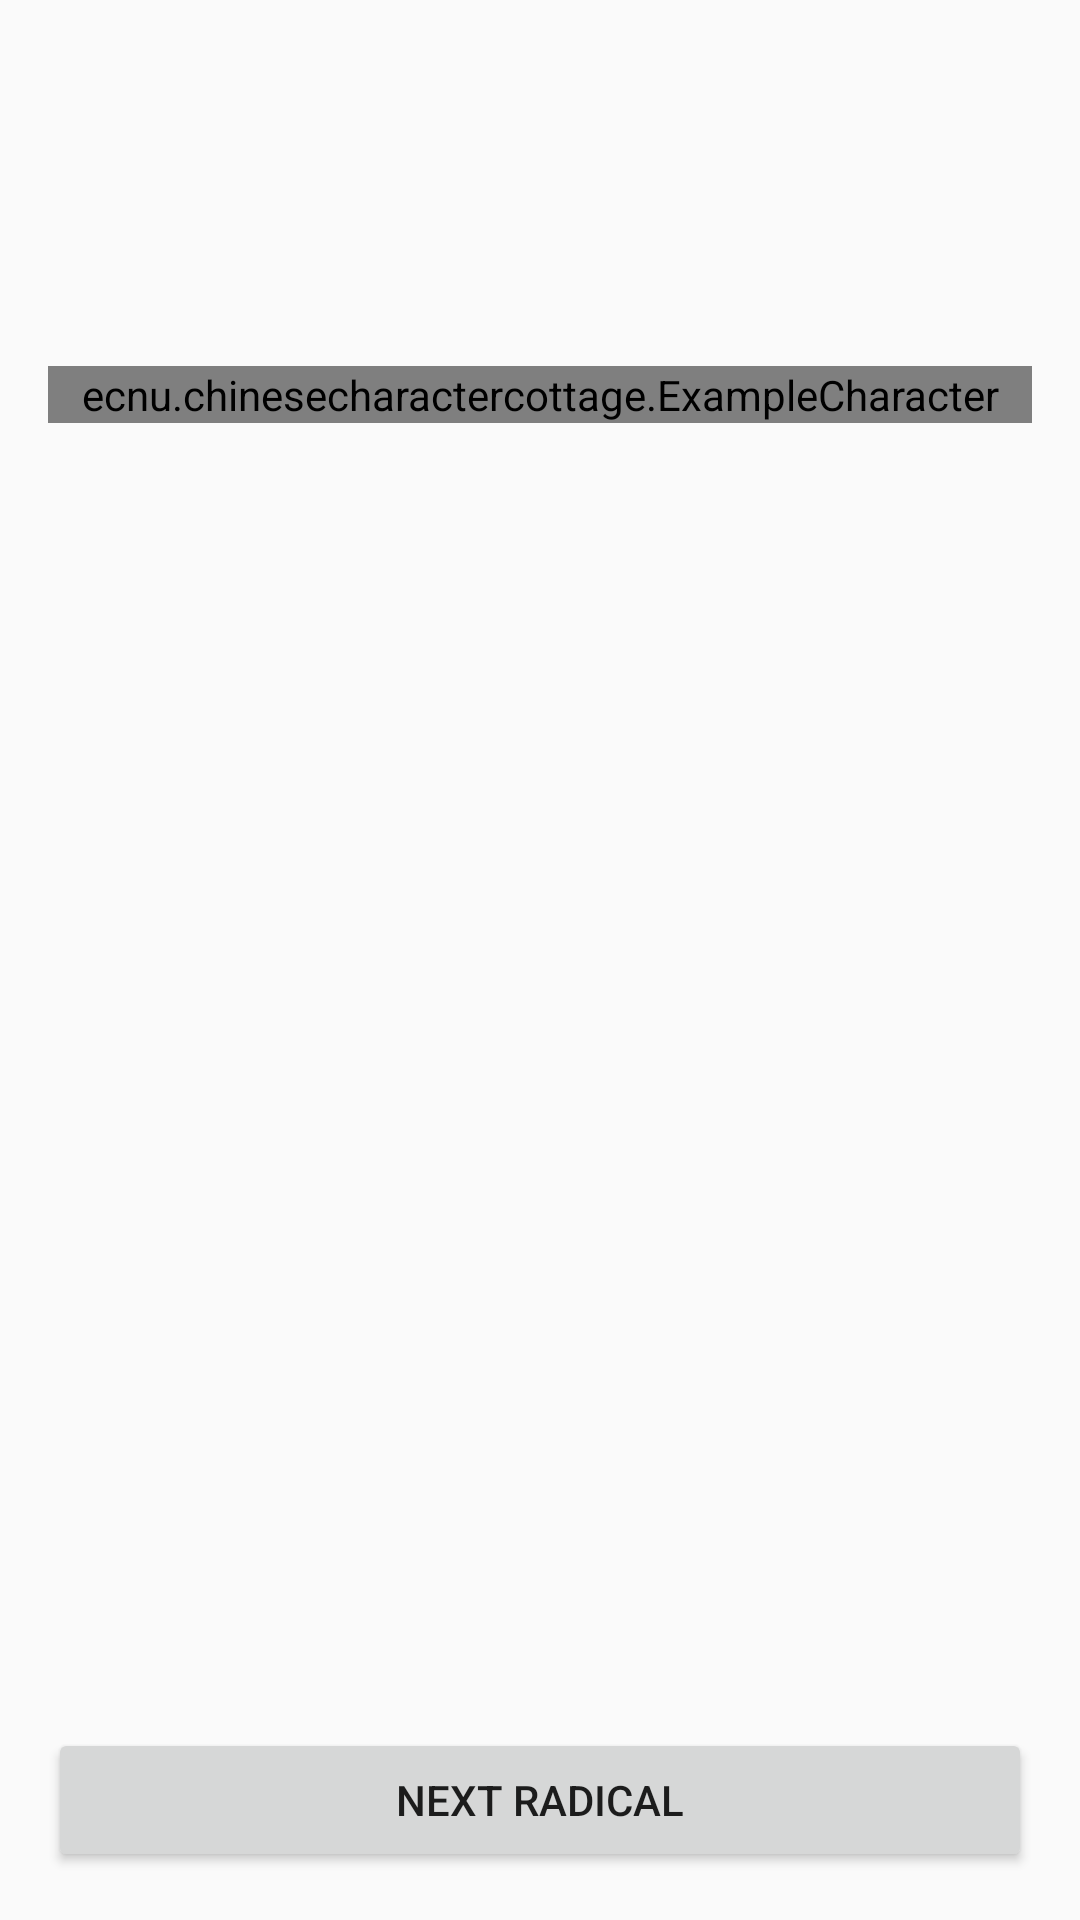

Android layout source for this screen:
<!-- AndroidManifest.xml: application theme AppTheme -->
<!-- res/layout/activity_radical.xml -->
<?xml version="1.0" encoding="utf-8"?>
<RelativeLayout
    xmlns:android="http://schemas.android.com/apk/res/android"
    xmlns:tools="http://schemas.android.com/tools"
    android:id="@+id/activity_radical"
    android:layout_width="match_parent"
    android:layout_height="match_parent"
    android:paddingBottom="16dp"
    android:paddingLeft="16dp"
    android:paddingRight="16dp"
    android:paddingTop="16dp"
    tools:context="ecnu.chinesecharactercottage.CCCMainActivity">

    <LinearLayout
        android:orientation="vertical"
        android:layout_width="match_parent"
        android:layout_height="wrap_content">
    <TextView
        android:id="@+id/radical_figure"
        android:layout_width="wrap_content"
        android:layout_height="wrap_content"/>

    <ImageView
        android:id="@+id/radical_image"
        android:layout_width="30dp"
        android:layout_height="30dp"/>

    <TextView
        android:id="@+id/radical_chinese_name"
        android:layout_width="wrap_content"
        android:layout_height="wrap_content"/>

    <TextView
        android:id="@+id/radical_english_name"
        android:layout_width="wrap_content"
        android:layout_height="wrap_content"/>

    <TextView
        android:id="@+id/radical_meaning"
        android:layout_width="wrap_content"
        android:layout_height="wrap_content"/>

    <ecnu.chinesecharactercottage.ExampleCharacter
        android:id="@+id/radical_example"
        android:layout_width="match_parent"
        android:layout_height="wrap_content">
    </ecnu.chinesecharactercottage.ExampleCharacter>

    <TextView
        android:id="@+id/radical_similarity"
        android:layout_width="wrap_content"
        android:layout_height="wrap_content"/>

    </LinearLayout>

    <Button
        android:id="@+id/next_radical"
        android:text="@string/button_next_radical"
        android:layout_width="wrap_content"
        android:layout_height="wrap_content"
        android:layout_alignParentBottom="true"
        android:layout_alignParentEnd="true"
        android:layout_alignParentStart="true"/>

</RelativeLayout>
<!-- resources referenced by this layout -->
<resources>
  <string name="button_next_radical">Next Radical</string>
  <style name="AppTheme" parent="Base.Theme.AppCompat.Light.DarkActionBar">
          
          <item name="colorPrimary">@color/colorPrimary</item>
          <item name="colorPrimaryDark">@color/colorPrimaryDark</item>
          <item name="colorAccent">@color/colorAccent</item>
          
      </style>
  <color name="colorPrimary">#3F51B5</color>
  <color name="colorPrimaryDark">#303F9F</color>
  <color name="colorAccent">#FF4081</color>
</resources>
